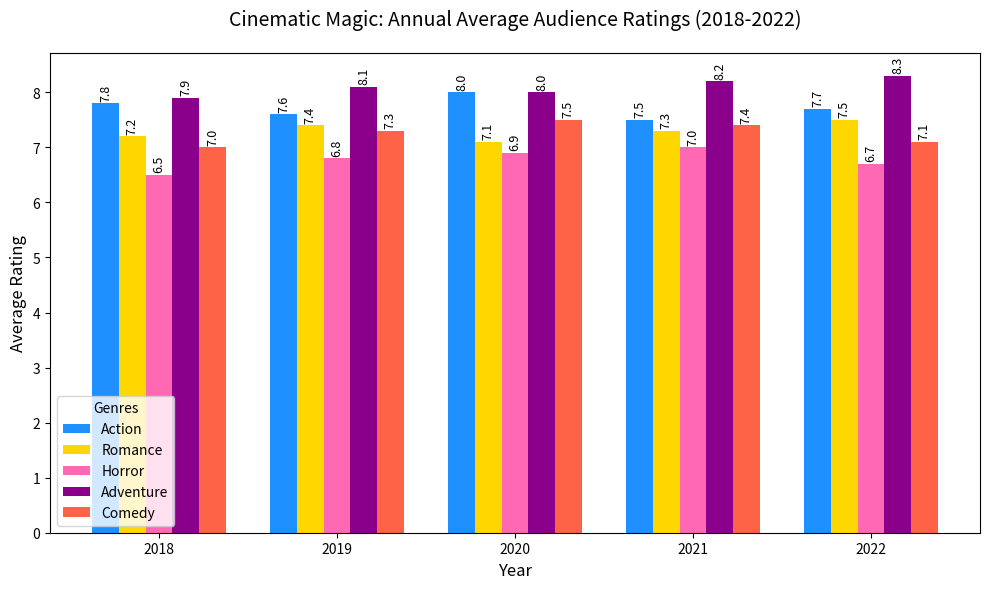

Here is the Python script that generated this plot:
import matplotlib.pyplot as plt
import numpy as np

# Define the data
years = ["2018", "2019", "2020", "2021", "2022"]
genres = ["Action", "Romance", "Horror", "Adventure", "Comedy"]

# Average audience ratings for each genre by year (out of 10)
ratings_data = np.array([
    [7.8, 7.6, 8.0, 7.5, 7.7],  # Action
    [7.2, 7.4, 7.1, 7.3, 7.5],  # Romance
    [6.5, 6.8, 6.9, 7.0, 6.7],  # Horror
    [7.9, 8.1, 8.0, 8.2, 8.3],  # Adventure
    [7.0, 7.3, 7.5, 7.4, 7.1]   # Comedy
])

# Shuffled colors for each genre
colors = ['#1E90FF', '#FFD700', '#FF69B4', '#8B008B', '#FF6347']

# Create the figure and axes
fig, ax = plt.subplots(figsize=(10, 6))

# Set the bar width
bar_width = 0.15

# Positions of bars on the x-axis
x_pos = np.arange(len(years))

# Plot each genre's ratings
for i, genre in enumerate(genres):
    ax.bar(x_pos + i * bar_width, ratings_data[i], width=bar_width, color=colors[i], label=genre)

# Tweak the layout to prevent label overlapping
plt.tight_layout()

# Add titles and labels
plt.title('Cinematic Magic: Annual Average Audience Ratings (2018-2022)', fontsize=14, pad=20)
plt.xlabel('Year', fontsize=12)
plt.ylabel('Average Rating', fontsize=12)
plt.xticks(x_pos + bar_width * (len(genres) / 2 - 0.5), years)

# Add a legend
plt.legend(title="Genres", fontsize=10)

# Annotate bars with their values
for i, genre in enumerate(genres):
    for j in range(len(years)):
        ax.text(x_pos[j] + i * bar_width, ratings_data[i][j] + 0.05, f'{ratings_data[i][j]:.1f}', 
                ha='center', va='bottom', fontsize=9, color='black', rotation=90)

# Automatically adjust subplot params to give specified padding
fig.tight_layout()

# Show the plot
plt.show()
